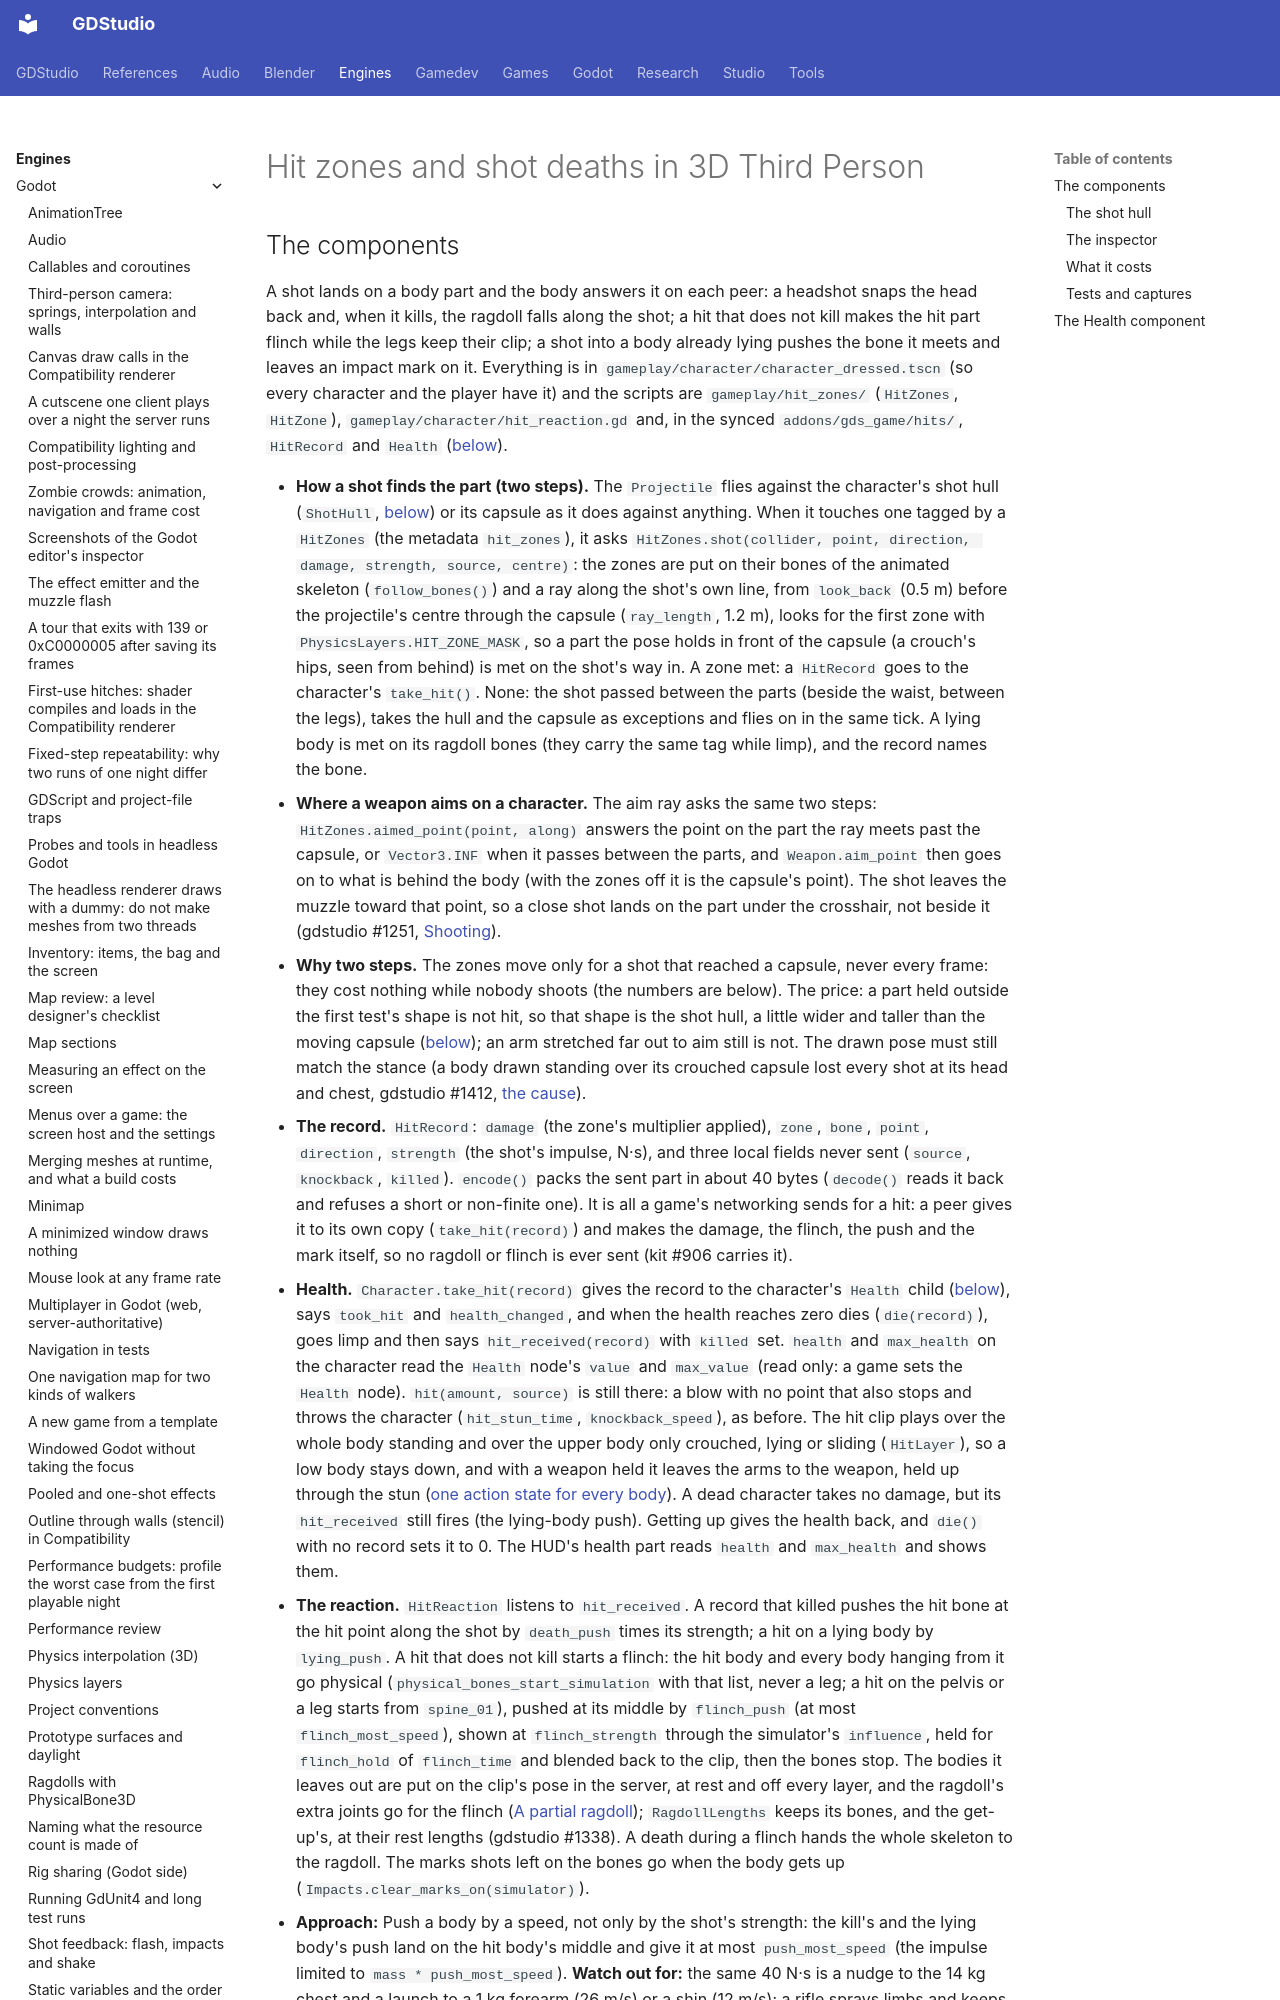

repository: Ryubara/gdstudio · page: engines/godot/third-person-hits/index.html · generator: mkdocs

# Hit zones and shot deaths in 3D Third Person

<!-- new section: a shot met one capsule, `hit()` only stunned it and nothing died of a shot (gdstudio #876); no page
     said how a shot finds a body part, what a hit record holds or how the body answers it -->
